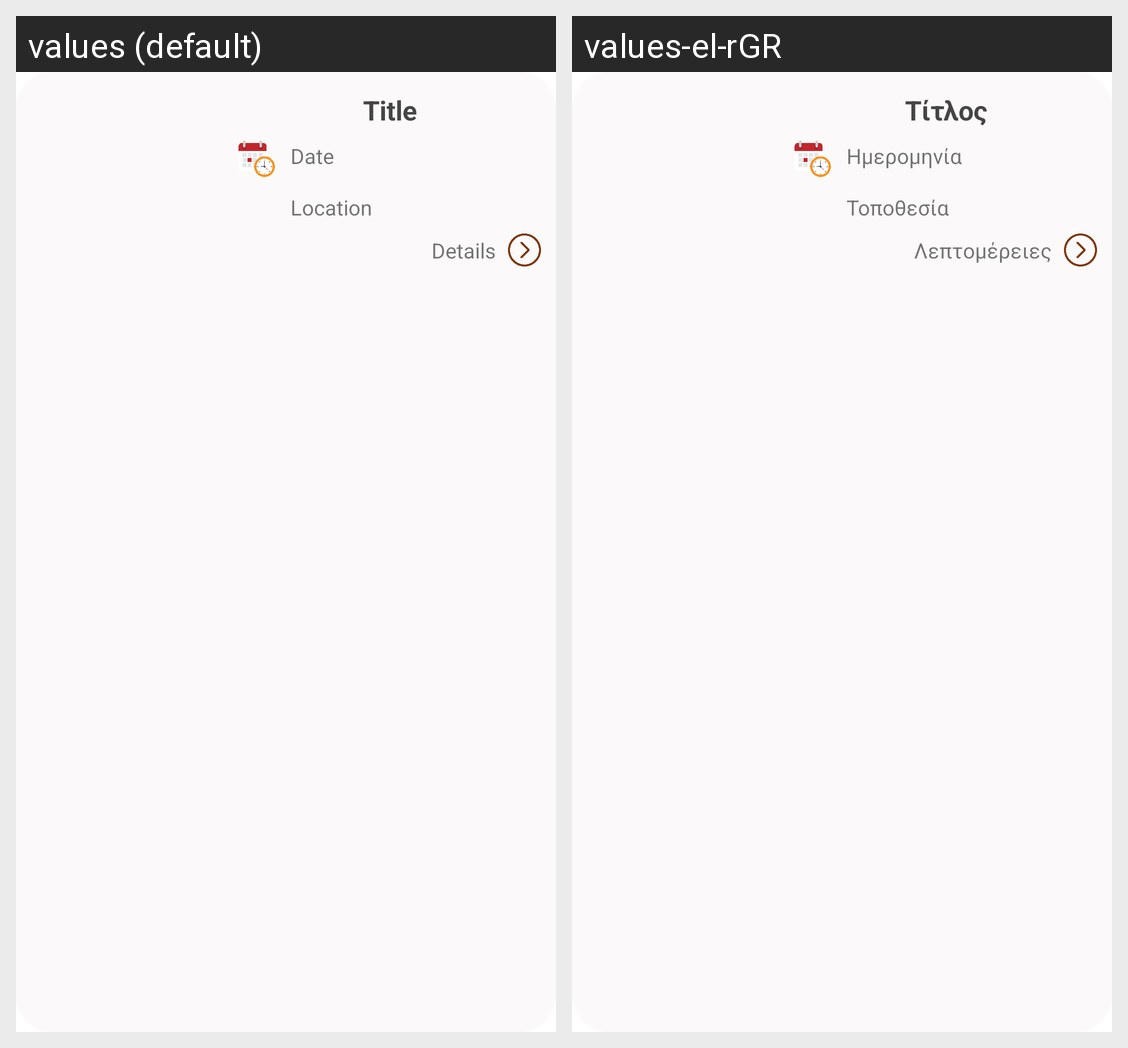

Locale-by-locale string values for the Android screen shown in this grid:
Android screen res/layout/layout_detailed_window.xml rendered under 2 locales, left to right: values (default), values-el-rGR. Device: Nexus 5 (rendered at 1080×1920; each locale shown at half size, 540×960, under a caption strip naming it); theme Theme.Eventity.
Strings drawn on this screen, with the default value and each locale's value (text and hints the layout hard-codes, and strings that could not be matched under every locale, appear in the picture but are not listed):

title
  values: Title
  values-el-rGR: Τίτλος

date
  values: Date
  values-el-rGR: Ημερομηνία

location_2
  values: Location
  values-el-rGR: Τοποθεσία

details
  values: Details
  values-el-rGR: Λεπτομέρειες
